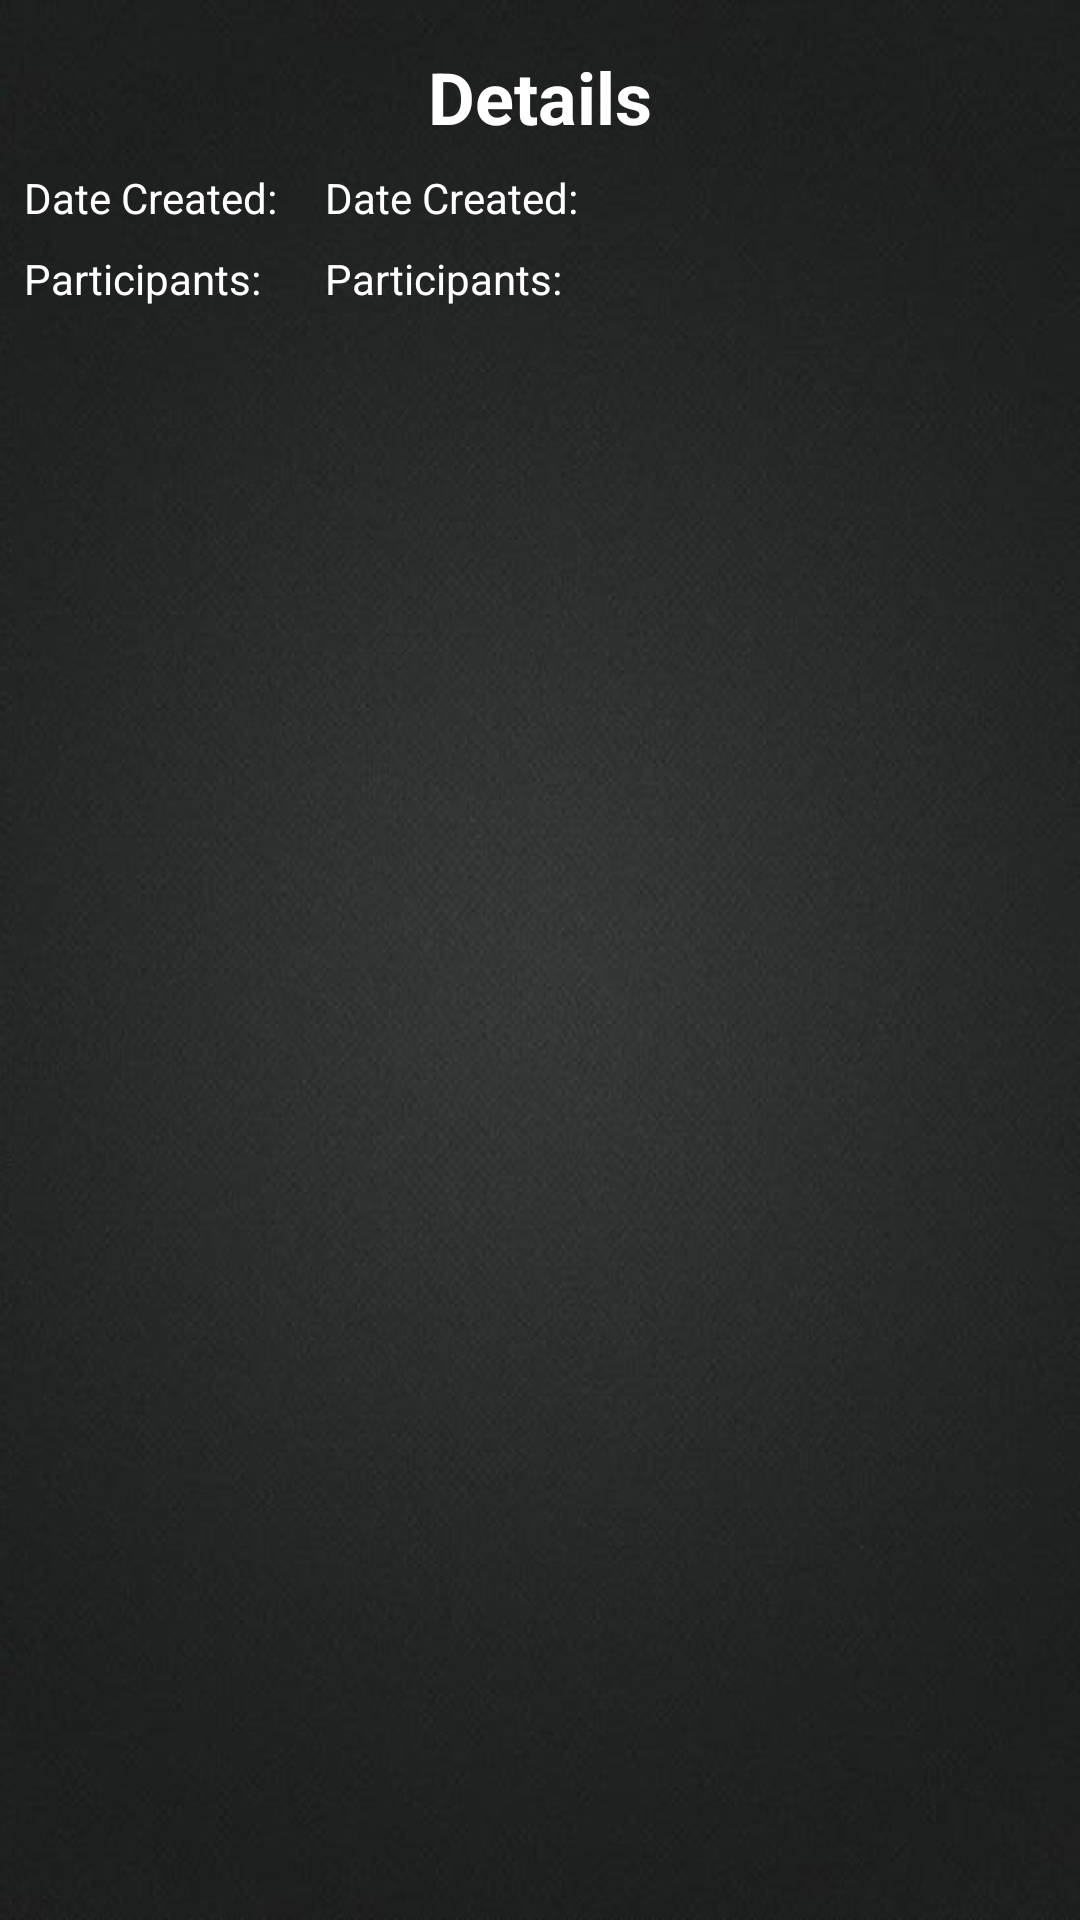

Layout XML and referenced resources for this Android screen:
<!-- AndroidManifest.xml: application theme AppTheme -->
<!-- res/layout/saved_detail_dialog.xml -->
<?xml version="1.0" encoding="utf-8"?>
<LinearLayout xmlns:android="http://schemas.android.com/apk/res/android" xmlns:app="http://schemas.android.com/apk/res-auto" xmlns:aapt="http://schemas.android.com/aapt" android:orientation="vertical" android:background="@drawable/slate_bg" android:layout_width="match_parent" android:layout_height="150dp">
    <TextView android:textSize="24sp" android:textStyle="bold" android:textColor="#ffffff" android:layout_gravity="center_horizontal" android:layout_width="wrap_content" android:layout_height="wrap_content" android:layout_marginTop="16dp" android:text="Details"/>
    <LinearLayout android:orientation="horizontal" android:layout_width="match_parent" android:layout_height="wrap_content" android:layout_marginTop="8dp">
        <LinearLayout android:orientation="vertical" android:layout_width="wrap_content" android:layout_height="wrap_content" android:layout_marginStart="8dp">
            <TextView android:textColor="#ffffff" android:layout_width="wrap_content" android:layout_height="wrap_content" android:text="Date Created:"/>
            <TextView android:textColor="#ffffff" android:layout_width="wrap_content" android:layout_height="wrap_content" android:layout_marginTop="8dp" android:text="Participants:"/>
        </LinearLayout>
        <LinearLayout android:orientation="vertical" android:layout_width="wrap_content" android:layout_height="wrap_content" android:layout_marginStart="16dp">
            <TextView android:textColor="#ffffff" android:id="@+id/txtdate" android:layout_width="wrap_content" android:layout_height="wrap_content" android:text="Date Created:"/>
            <TextView android:textColor="#ffffff" android:id="@+id/txtparicipants" android:layout_width="wrap_content" android:layout_height="wrap_content" android:layout_marginTop="8dp" android:text="Participants:"/>
        </LinearLayout>
    </LinearLayout>
</LinearLayout>
<!-- resources referenced by this layout -->
<resources>
  <!-- drawable slate_bg: jpg bitmap (drawable, 484192 bytes) -->
  <style name="AppTheme" parent="Theme.AppCompat.Light.NoActionBar">
          
          <item name="colorPrimary">@color/colorPrimary</item>
          <item name="colorPrimaryDark">@color/colorPrimaryDark</item>
          <item name="colorAccent">@color/colorAccent</item>
      </style>
  <!-- not gathered from this repository: default colours our renderer supplied (Android Studio template values) -->
  <color name="colorPrimary">#FF6200EE</color>
  <color name="colorPrimaryDark">#FF3700B3</color>
  <color name="colorAccent">#FF03DAC5</color>
</resources>
